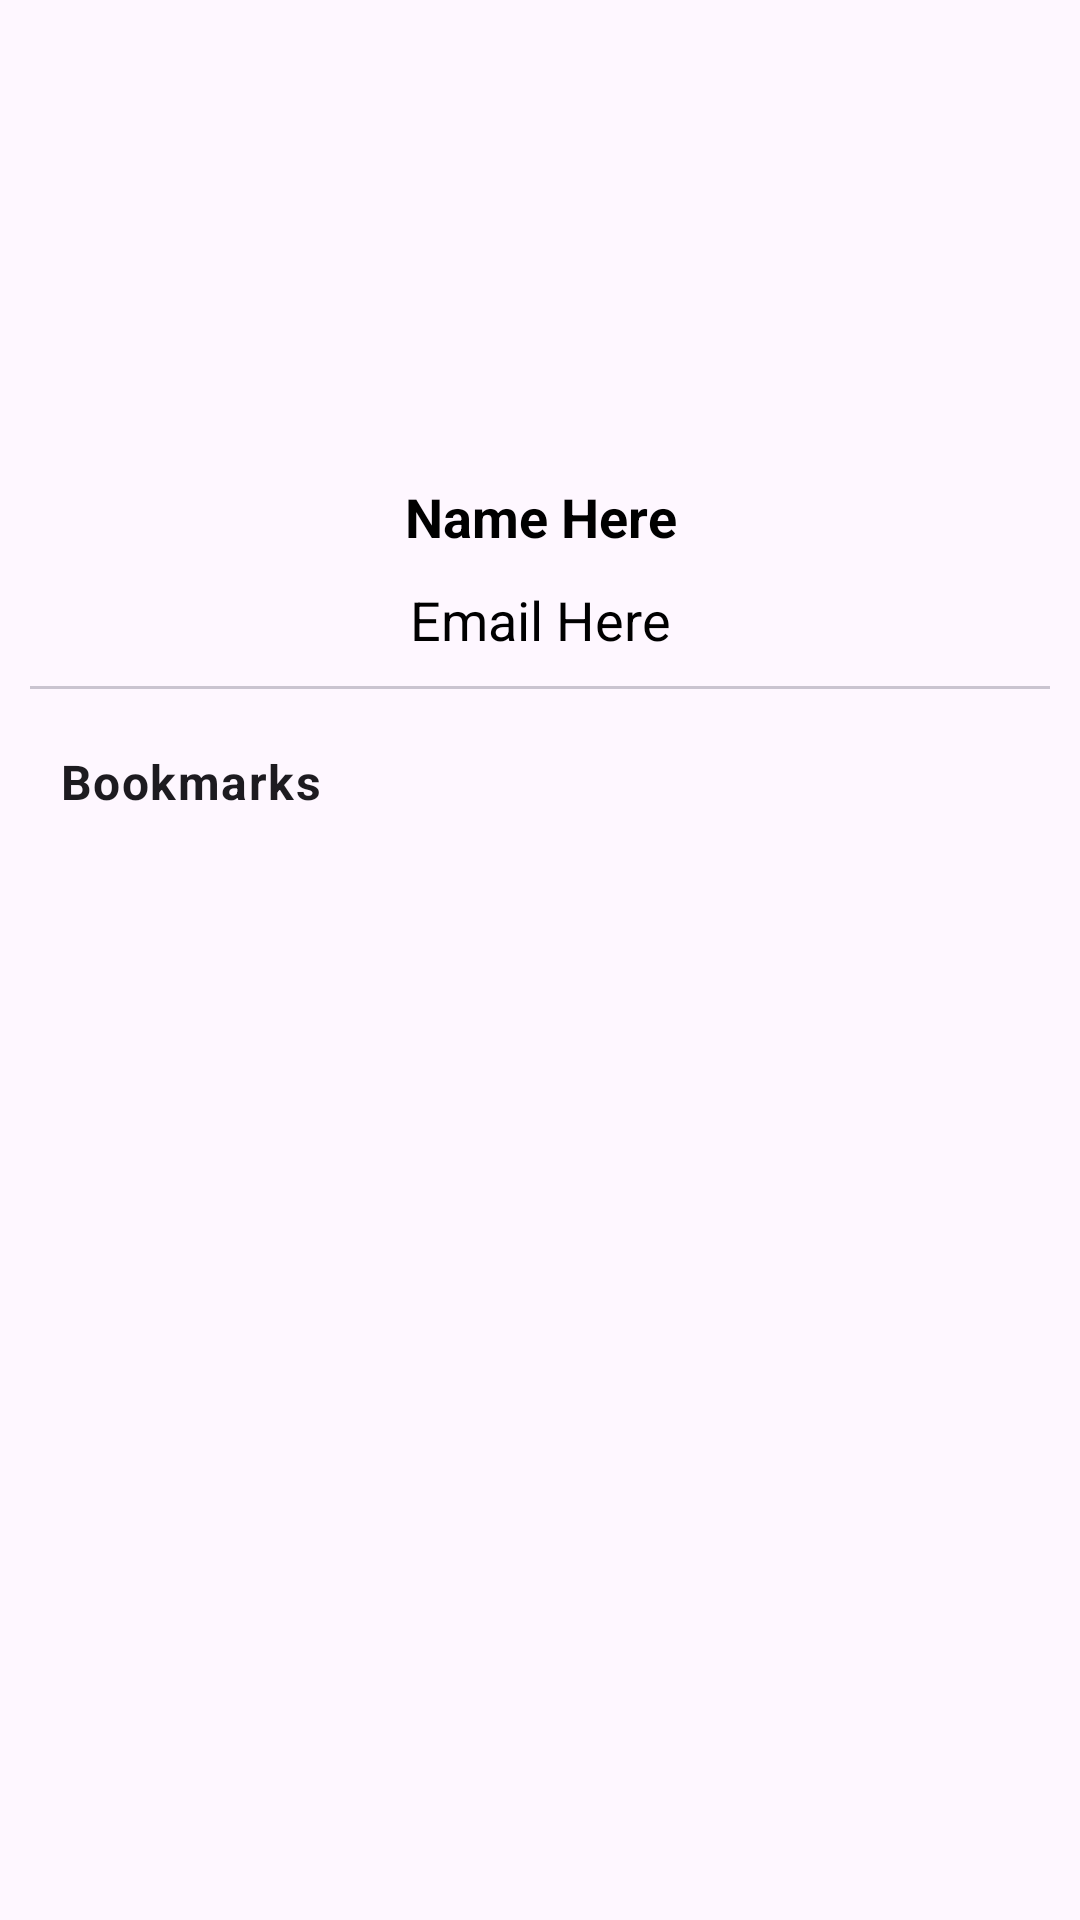

The Android layout XML behind this screen, and the referenced resources:
<!-- AndroidManifest.xml: application theme Theme.Nascar -->
<!-- res/layout/fragment_profile.xml -->
<?xml version="1.0" encoding="utf-8"?>
<androidx.constraintlayout.widget.ConstraintLayout xmlns:android="http://schemas.android.com/apk/res/android"
    xmlns:app="http://schemas.android.com/apk/res-auto"
    xmlns:tools="http://schemas.android.com/tools"
    android:layout_width="match_parent"
    android:layout_height="match_parent"
    android:layout_margin="5dp">

    <ImageView
        android:id="@+id/profilePic"
        android:layout_width="150dp"
        android:layout_height="150dp"
        app:layout_constraintEnd_toEndOf="parent"
        app:layout_constraintStart_toStartOf="parent"
        app:layout_constraintTop_toTopOf="parent"
        app:srcCompat="@drawable/ic_account_circle"
        app:tint="@color/black" />

    <TextView
        android:id="@+id/txtFullName"
        android:layout_width="match_parent"
        android:layout_height="wrap_content"
        android:layout_margin="10dp"
        android:text="@string/name_here"
        android:gravity="center"
        android:textColor="@color/black"
        android:textSize="18sp"
        android:textStyle="bold"
        app:layout_constraintEnd_toEndOf="parent"
        app:layout_constraintStart_toStartOf="parent"
        app:layout_constraintTop_toBottomOf="@+id/profilePic" />

    <TextView
        android:id="@+id/txtEmail"
        android:layout_width="match_parent"
        android:layout_height="wrap_content"
        android:layout_margin="10dp"
        android:text="@string/email_here"
        android:gravity="center"
        android:textColor="@color/black"
        android:textSize="18sp"
        app:layout_constraintEnd_toEndOf="parent"
        app:layout_constraintStart_toStartOf="parent"
        app:layout_constraintTop_toBottomOf="@+id/txtFullName" />

    <com.google.android.material.divider.MaterialDivider
        android:id="@+id/materialDivider"
        android:layout_width="match_parent"
        android:layout_height="wrap_content"
        android:layout_margin="10dp"
        app:layout_constraintEnd_toEndOf="parent"
        app:layout_constraintStart_toStartOf="parent"
        app:layout_constraintTop_toBottomOf="@+id/txtEmail" />

    <TextView
        android:id="@+id/textView"
        android:textAppearance="?attr/textAppearanceBodyLarge"
        android:layout_width="match_parent"
        android:layout_height="wrap_content"
        android:text="Bookmarks"
        android:layout_margin="20dp"
        android:gravity="start|center"
        android:textStyle="bold"
        app:layout_constraintEnd_toEndOf="parent"
        app:layout_constraintStart_toStartOf="parent"
        app:layout_constraintTop_toBottomOf="@+id/materialDivider" />

    <androidx.recyclerview.widget.RecyclerView
        android:id="@+id/rvBookmarks"
        android:layout_width="0dp"
        android:layout_height="0dp"
        android:layout_margin="10dp"
        tools:listitem="@layout/single_item_events"
        app:layout_constraintBottom_toBottomOf="parent"
        app:layout_constraintEnd_toEndOf="parent"
        app:layout_constraintStart_toStartOf="parent"
        app:layout_constraintTop_toBottomOf="@+id/textView" />

</androidx.constraintlayout.widget.ConstraintLayout>
<!-- res/layout/single_item_events.xml (included above) -->
<?xml version="1.0" encoding="utf-8"?>
<com.google.android.material.card.MaterialCardView xmlns:android="http://schemas.android.com/apk/res/android"
    xmlns:app="http://schemas.android.com/apk/res-auto"
    xmlns:tools="http://schemas.android.com/tools"
    android:layout_width="match_parent"
    android:layout_height="wrap_content"
    android:layout_margin="8dp">




        <androidx.constraintlayout.widget.ConstraintLayout
            android:layout_width="match_parent"
            android:layout_height="match_parent"
            android:gravity="center"
            android:orientation="vertical"
            android:padding="16dp">

            <ImageView
                android:id="@+id/eventImage"
                android:layout_width="100dp"
                android:layout_height="100dp"
                android:scaleType="fitCenter"
                app:layout_constraintBottom_toBottomOf="parent"
                app:layout_constraintStart_toStartOf="parent"
                app:layout_constraintTop_toTopOf="parent"
                app:srcCompat="@drawable/ic_event1" />

            <TextView
                android:id="@+id/eventTitle"
                android:layout_width="wrap_content"
                android:layout_height="wrap_content"
                android:gravity="center"
                android:text="@string/event1"
                android:textAppearance="?attr/textAppearanceTitleMedium"
                app:layout_constraintEnd_toEndOf="parent"
                app:layout_constraintStart_toEndOf="@+id/eventImage"
                app:layout_constraintTop_toTopOf="parent" />

            <TextView
                android:id="@+id/eventDescription"
                android:layout_width="wrap_content"
                android:layout_height="wrap_content"
                android:layout_gravity="end|bottom"
                android:layout_margin="10dp"
                android:gravity="center"
                android:text="@string/eventDate1"
                android:textAppearance="?attr/textAppearanceBodySmall"
                android:textColor="#FF0000"
                android:textStyle="bold"
                app:layout_constraintEnd_toEndOf="parent"
                app:layout_constraintStart_toEndOf="@+id/eventImage"
                app:layout_constraintTop_toBottomOf="@+id/eventTitle" />

            <ImageView
                android:id="@+id/btnAddBookmark"
                android:layout_width="wrap_content"
                android:layout_height="wrap_content"
                android:scaleType="fitCenter"
                app:layout_constraintBottom_toBottomOf="parent"
                app:layout_constraintEnd_toEndOf="parent"
                app:srcCompat="@drawable/ic_bookmark_add" />

        </androidx.constraintlayout.widget.ConstraintLayout>

</com.google.android.material.card.MaterialCardView>
<!-- resources referenced by this layout -->
<resources>
  <color name="black">#FF000000</color>
  <!-- drawable ic_event1: png bitmap (drawable, 9452 bytes) -->
  <string name="email_here">Email Here</string>
  <string name="event1">TALLADEGA SUPERSPEEDWAY</string>
  <string name="eventDate1">SUN. OCT 10, 2023 | 2:00 PM ET</string>
  <string name="name_here">Name Here</string>
  <style name="Theme.Nascar" parent="Base.Theme.Nascar" />
  <style name="Base.Theme.Nascar" parent="Theme.Material3.DayNight.NoActionBar">
          
          <item name="colorPrimary">@color/colorPrimary</item>
          <item name="colorPrimaryVariant">@color/colorPrimaryDark</item>
          <item name="colorOnPrimary">@color/white</item>
          
          <item name="colorSecondary">@color/colorSecondary</item>
          <item name="colorSecondaryVariant">@color/colorSecondaryDark</item>
          <item name="colorOnSecondary">@color/black</item>
          
          <item name="android:statusBarColor" tools:targetApi="l">@color/black</item>
  
      </style>
  <color name="colorPrimary">#000000</color>
  <color name="colorPrimaryDark">#000000</color>
  <color name="white">#FFFFFFFF</color>
  <color name="colorSecondary">#FFFFFF</color>
  <color name="colorSecondaryDark">#FFFFFF</color>
</resources>
